Image classification data set "OneboardShapeDataset" (timonharz/OneboardShapeDataset on GitHub). Class labels (6): ellipse, line, parallelogram, pentagon, rectangle, trapezoid.

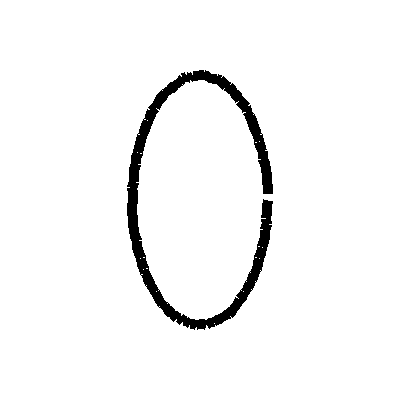
Label: ellipse

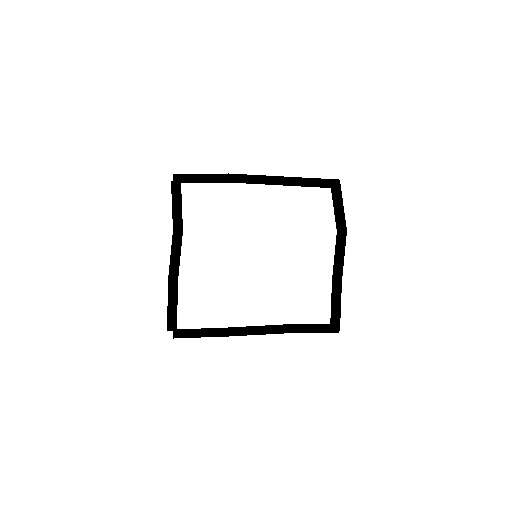
Label: rectangle

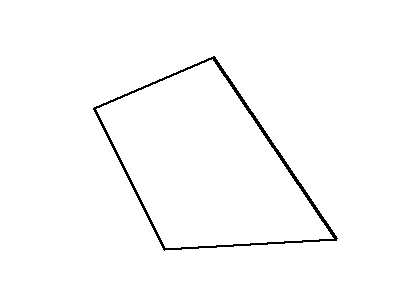
Label: parallelogram

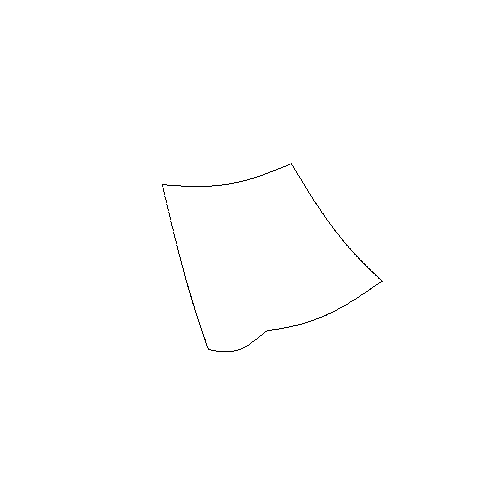
Label: pentagon

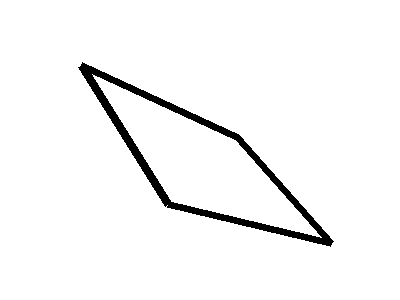
Label: parallelogram

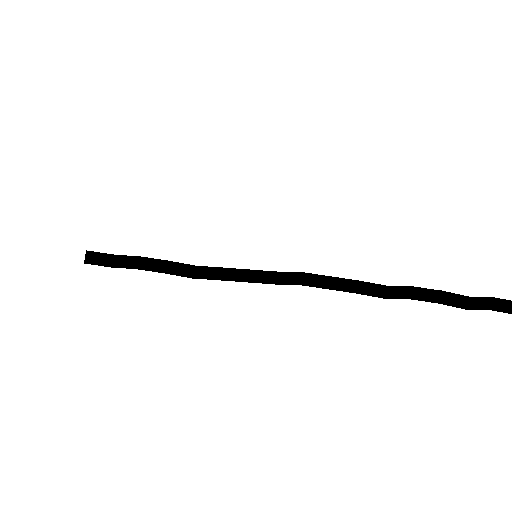
Label: line
